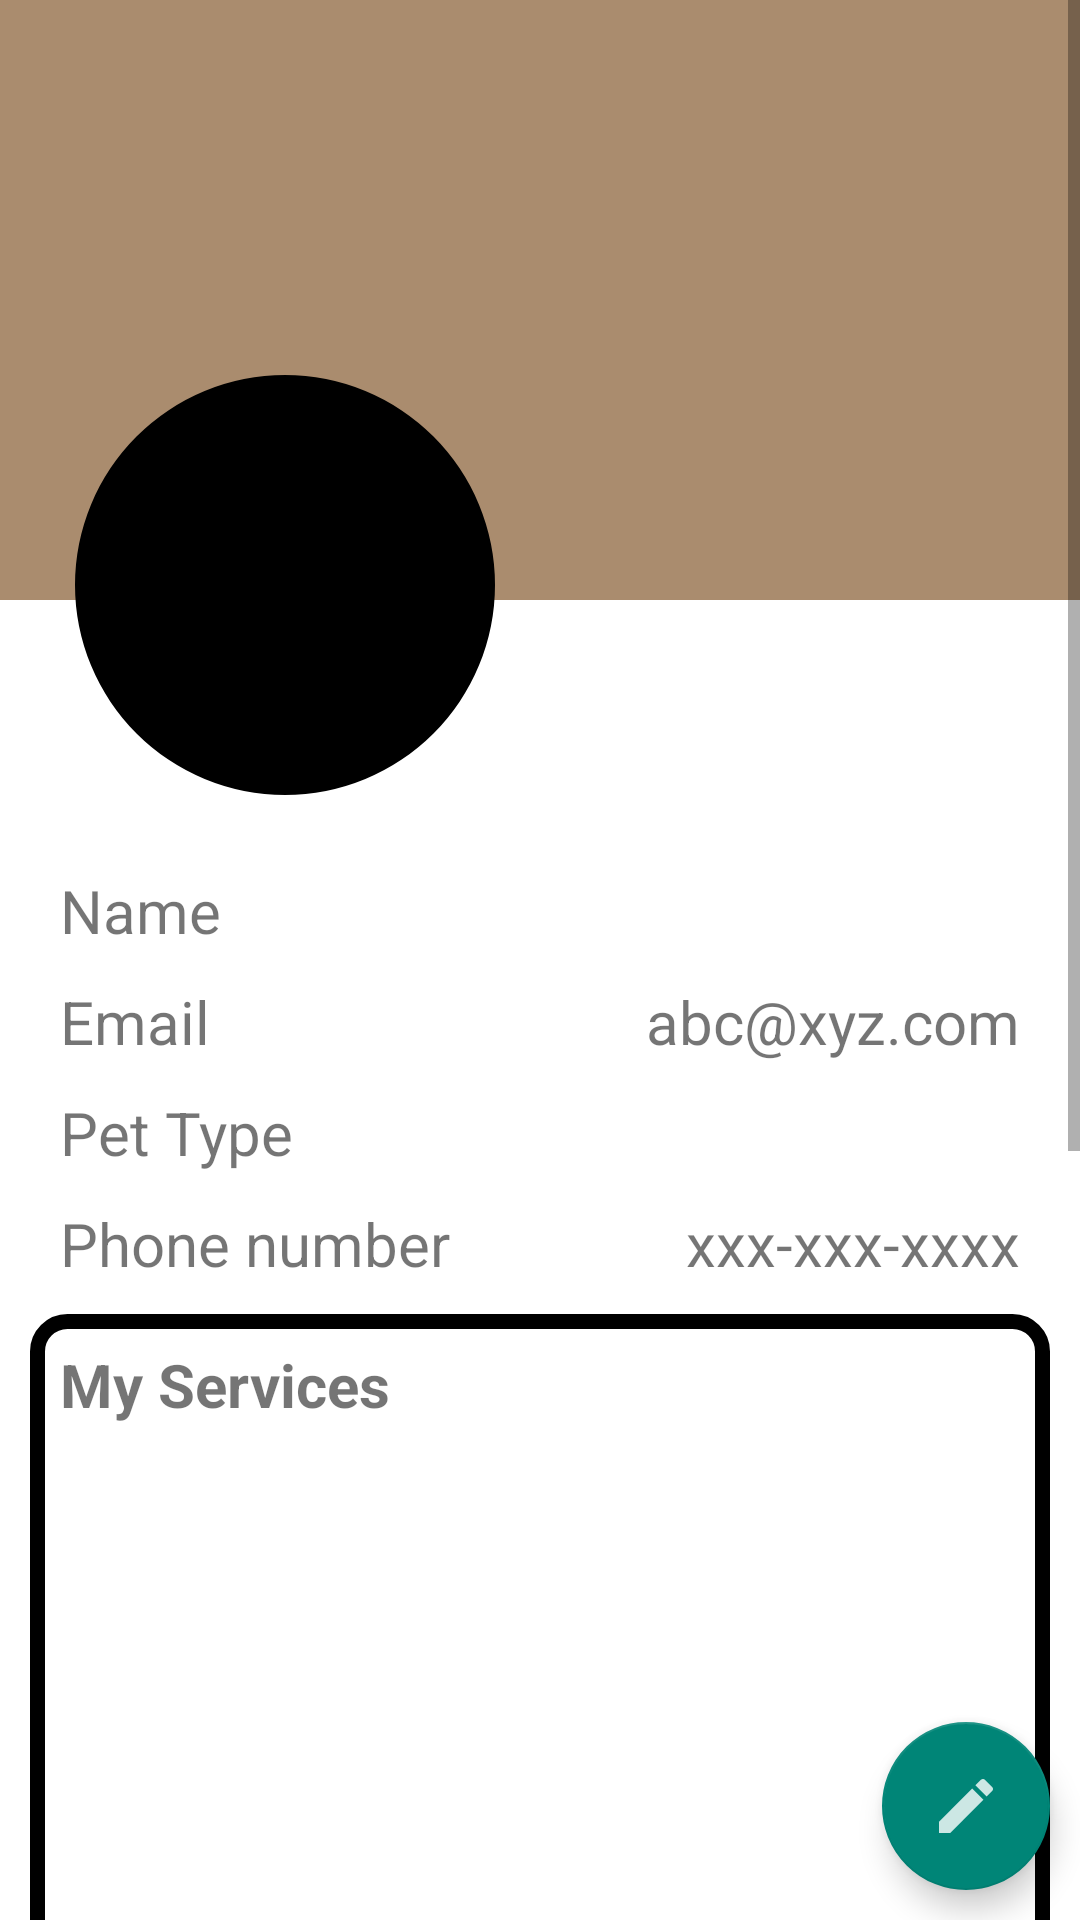

This screen was rendered from an Android layout file. Write that file and the resources it references.
<!-- AndroidManifest.xml: application theme Theme.CommunityPage -->
<!-- res/layout/fragment_profile.xml -->
<?xml version="1.0" encoding="utf-8"?>
<RelativeLayout xmlns:android="http://schemas.android.com/apk/res/android"
    xmlns:tools="http://schemas.android.com/tools"
    android:layout_width="match_parent"
    android:layout_height="match_parent"
    xmlns:app="http://schemas.android.com/apk/res-auto"
    android:background="@color/white"
    tools:context=".ProfileFragment">

    <ScrollView
        android:layout_width="match_parent"
        android:layout_height="wrap_content">
        <RelativeLayout
            android:layout_width="match_parent"
            android:layout_height="wrap_content">

            
            <ImageView
                android:id="@+id/petPic"
                android:layout_width="match_parent"
                android:layout_height="200dp"
                android:background="#AA8C6E"
                android:scaleType="fitCenter">

            </ImageView>
            <LinearLayout
                android:layout_width="match_parent"
                android:layout_height="150dp"
                android:id="@+id/linearLayout"
                android:orientation="horizontal"
                android:layout_marginTop="120dp">
                <com.google.android.material.imageview.ShapeableImageView
                    android:layout_width="150dp"
                    android:layout_height="150dp"
                    android:id="@+id/displayPic"
                    app:shapeAppearanceOverlay="@style/ImageStyle_Circle"
                    android:src="@drawable/ic_displaypic"
                    android:layout_marginStart="20dp"
                    android:background="@color/black"
                    android:padding="5dp"/>

            </LinearLayout>

            <TextView
                android:id="@+id/nameLabel"
                android:layout_width="wrap_content"
                android:layout_height="wrap_content"
                android:layout_below="@+id/petPic"
                android:layout_marginStart="20dp"
                android:layout_marginTop="90sp"
                android:text="@string/name"
                android:textSize="20sp" />
            <TextView
                android:layout_width="wrap_content"
                android:layout_height="wrap_content"
                android:id="@+id/nameFrbs"
                android:textSize="20sp"
                android:layout_alignParentEnd="true"
                android:layout_marginEnd="20dp"
                android:layout_marginStart="20dp"
                android:layout_below="@+id/petPic"
                android:layout_marginTop="90sp"/>

            <TextView
                android:layout_width="wrap_content"
                android:layout_height="wrap_content"
                android:id="@+id/emailLabel"
                android:layout_marginStart="20dp"
                android:textSize="20sp"
                android:text="@string/email"
                android:layout_below="@+id/nameLabel"
                android:layout_marginTop="10sp"/>
            <TextView
                android:layout_width="wrap_content"
                android:layout_height="wrap_content"
                android:id="@+id/emailFrbs"
                android:textSize="20sp"
                android:layout_alignParentEnd="true"
                android:layout_marginEnd="20dp"

                android:text="@string/abc_xyz_com"
                android:layout_below="@+id/nameFrbs"
                android:layout_marginTop="10sp"/>

            <TextView
                android:layout_width="wrap_content"
                android:layout_height="wrap_content"
                android:id="@+id/petLabel"
                android:layout_marginStart="20dp"
                android:textSize="20sp"
                android:text="@string/pet_type"
                android:layout_below="@+id/emailLabel"
                android:layout_marginTop="10sp"/>

            <TextView
                android:layout_width="wrap_content"
                android:layout_height="wrap_content"
                android:id="@+id/petTypeFrbs"
                android:textSize="20sp"
                android:layout_alignParentEnd="true"
                android:layout_marginEnd="20dp"
                android:layout_below="@+id/emailFrbs"
                android:layout_marginTop="10sp"/>

            <TextView
                android:layout_width="wrap_content"
                android:layout_height="wrap_content"
                android:id="@+id/phoneLabel"
                android:layout_marginStart="20dp"
                android:textSize="20sp"
                android:text="@string/phone_number"
                android:layout_below="@+id/petLabel"
                android:layout_marginTop="10sp"/>
            <TextView
                android:layout_width="wrap_content"
                android:layout_height="wrap_content"
                android:id="@+id/phoneFrbs"
                android:textSize="20sp"
                android:layout_alignParentEnd="true"
                android:layout_marginEnd="20dp"
                android:text="@string/xxx_xxx_xxxx"
                android:layout_below="@+id/petTypeFrbs"
                android:layout_marginTop="10sp"/>

            <LinearLayout
                android:id="@+id/servicesBox"
                android:layout_width="match_parent"
                android:layout_height="300dp"
                android:layout_below="@+id/phoneFrbs"
                android:layout_marginStart="10dp"
                android:layout_marginTop="10dp"
                android:layout_marginEnd="10dp"
                android:layout_marginBottom="10dp"
                android:background="@drawable/rounded_corners_border"
                android:orientation="vertical">

                <TextView
                    android:id="@+id/textView"
                    android:layout_width="match_parent"
                    android:layout_height="wrap_content"
                    android:layout_margin="10dp"
                    android:text="My Services"
                    android:textAlignment="textStart"
                    android:textSize="20sp"
                    android:textStyle="bold" />

                <androidx.recyclerview.widget.RecyclerView
                    android:id="@+id/recyclerviewServices"
                    android:layout_width="match_parent"
                    android:layout_height="wrap_content"
                    android:layout_marginLeft="10dp"
                    android:layout_marginRight="10dp"
                    android:layout_marginBottom="5dp">

                </androidx.recyclerview.widget.RecyclerView>
            </LinearLayout>

            <LinearLayout
                android:id="@+id/postsBox"
                android:layout_below="@+id/servicesBox"
                android:layout_width="match_parent"
                android:layout_height="300dp"
                android:background="@drawable/rounded_corners_border"
                android:layout_margin="10dp"
                android:orientation="vertical">

                <TextView
                    android:id="@+id/textView2"
                    android:layout_width="match_parent"
                    android:layout_height="wrap_content"
                    android:layout_margin="10dp"
                    android:text="My Posts"
                    android:textAlignment="textStart"
                    android:textSize="20sp"
                    android:textStyle="bold" />

                <androidx.recyclerview.widget.RecyclerView
                    android:id="@+id/recyclerviewPosts"
                    android:layout_width="match_parent"
                    android:layout_height="wrap_content"
                    android:layout_marginLeft="10dp"
                    android:layout_marginBottom="5dp"
                    android:layout_marginRight="10dp">
                </androidx.recyclerview.widget.RecyclerView>
            </LinearLayout>

        </RelativeLayout>

    </ScrollView>

    
    <com.google.android.material.floatingactionbutton.FloatingActionButton
        android:layout_width="wrap_content"
        android:layout_height="wrap_content"
        android:id="@+id/fab"
        android:src="@drawable/ic_edit_white"
        android:layout_alignParentEnd="true"
        android:layout_alignParentBottom="true"
        android:layout_margin="10sp"/>


</RelativeLayout>
<!-- resources referenced by this layout -->
<resources>
  <color name="black">#FF000000</color>
  <color name="white">#FFFFFF</color>
  <!-- drawable ic_edit_white (drawable-anydpi) -->
  <vector xmlns:android="http://schemas.android.com/apk/res/android"
      android:width="24dp"
      android:height="24dp"
      android:viewportWidth="24"
      android:viewportHeight="24"
      android:tint="#FFFFFF"
      android:alpha="0.8">
    <path
        android:fillColor="@android:color/white"
        android:pathData="M3,17.25l0,3.75l3.75,0l11.06,-11.06l-3.75,-3.75z"/>
    <path
        android:fillColor="@android:color/white"
        android:pathData="M20.71,5.63l-2.34,-2.34c-0.39,-0.39 -1.02,-0.39 -1.41,0l-1.83,1.83l3.75,3.75l1.83,-1.83C21.1,6.65 21.1,6.02 20.71,5.63z"/>
  </vector>
  <!-- drawable rounded_corners_border (drawable) -->
  <?xml version="1.0" encoding="utf-8"?>
  <shape xmlns:android="http://schemas.android.com/apk/res/android">
      <corners android:radius="10dp"/>
      <stroke android:width="5dp"/>
  </shape>
  <string name="abc_xyz_com">abc@xyz.com</string>
  <string name="email">Email</string>
  <string name="name">Name</string>
  <string name="pet_type">Pet Type</string>
  <string name="phone_number">Phone number</string>
  <string name="xxx_xxx_xxxx">xxx-xxx-xxxx</string>
  <style name="ImageStyle_Circle">
          <item name="cornerSize">50%</item>
          <item name="cornerFamily">rounded</item>
      </style>
  <style name="Theme.CommunityPage" parent="Base.Theme.CommunityPage" />
  <style name="Base.Theme.CommunityPage" parent="Theme.AppCompat.Light.DarkActionBar">
          
          <item name="colorPrimary">@color/black</item>
      </style>
</resources>
